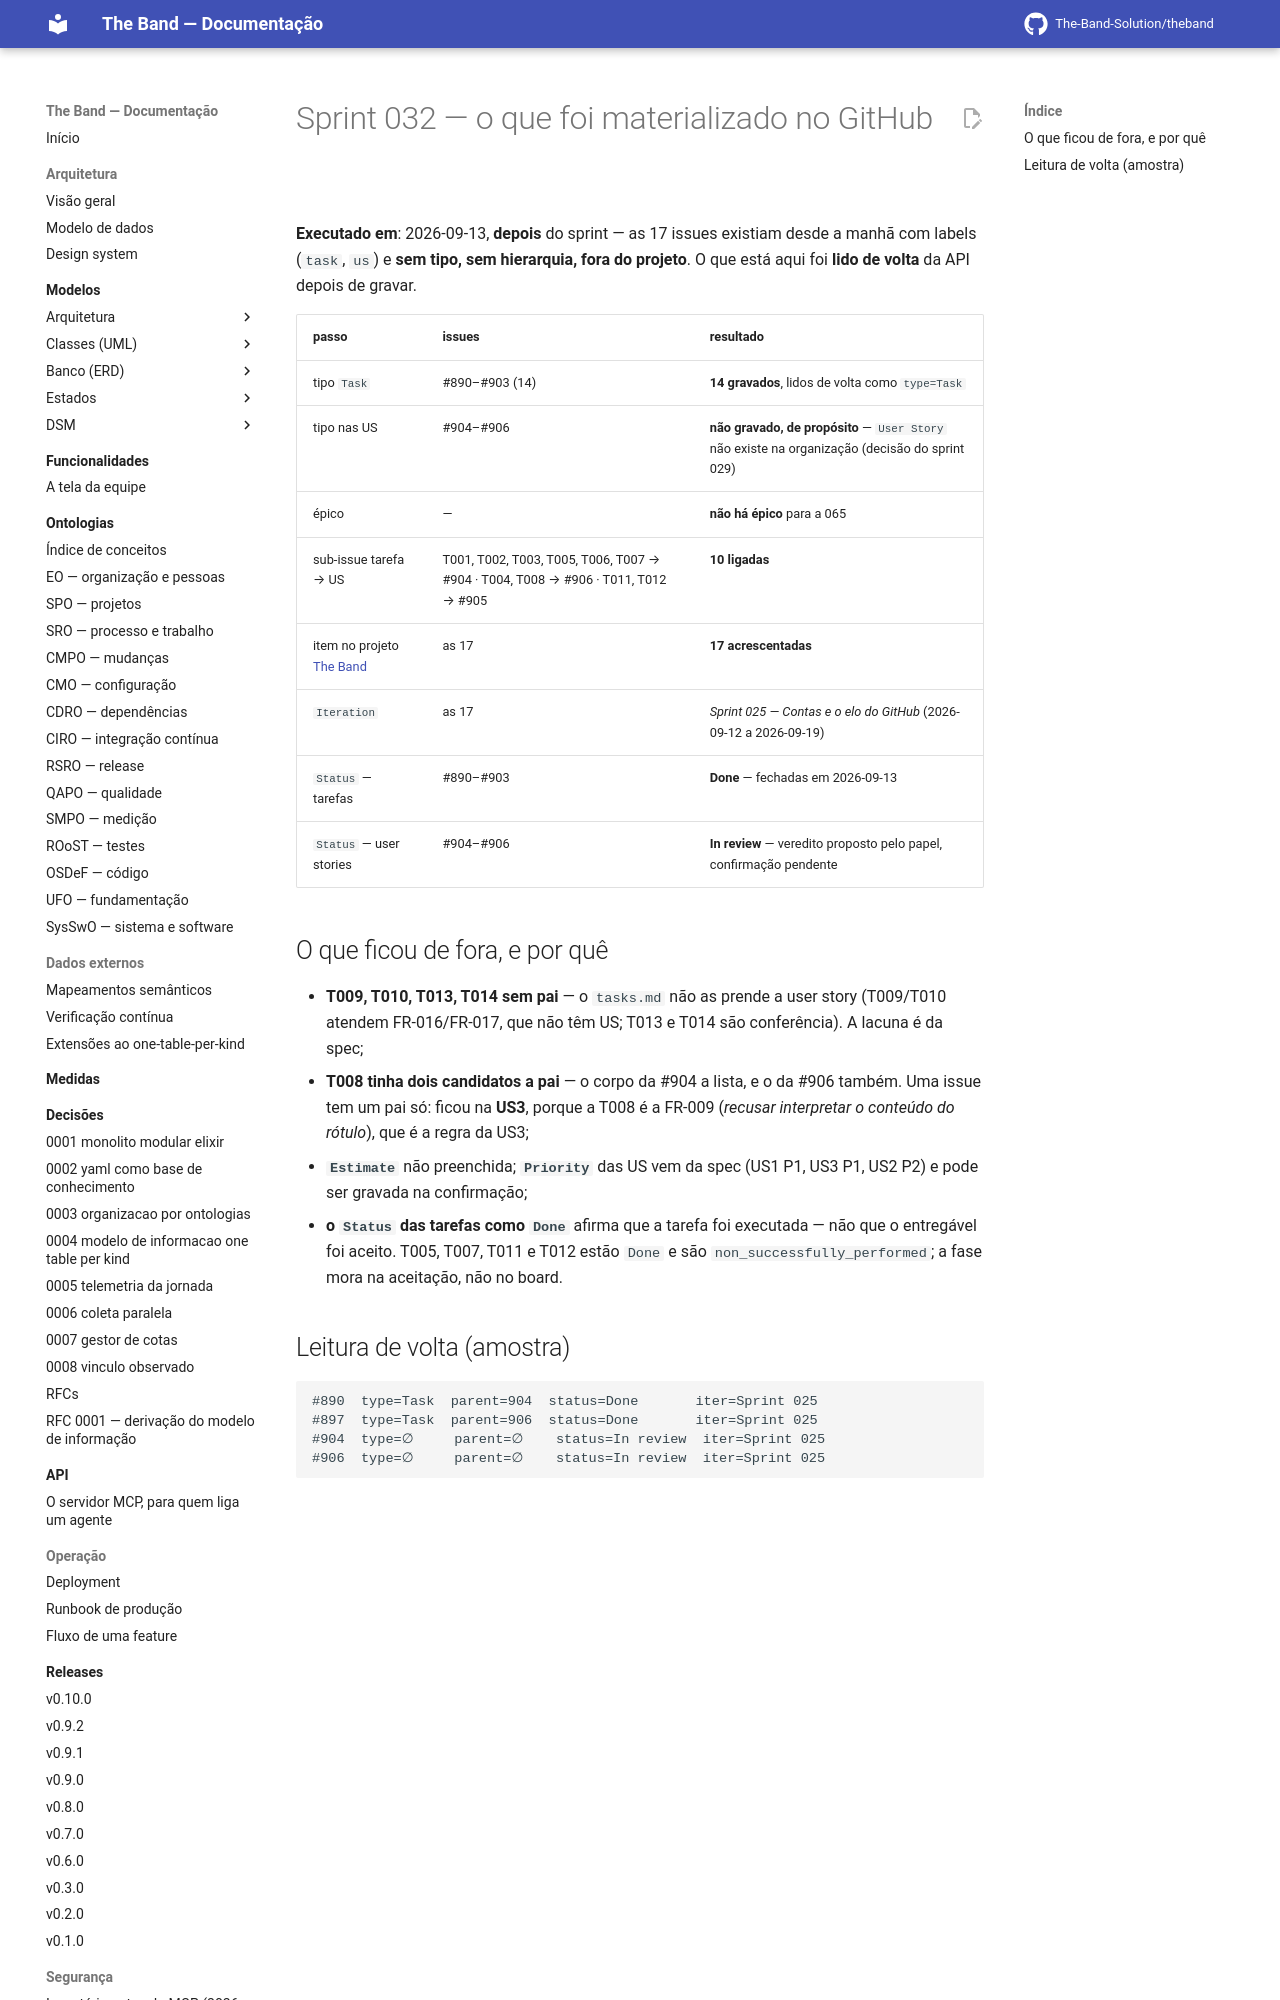

repository: The-Band-Solution/theband · page: developers/sprints/032-rotulos-no-item/github/index.html · generator: mkdocs

# Sprint 032 — o que foi materializado no GitHub

**Executado em**: 2026-09-13, **depois** do sprint — as 17 issues existiam desde a manhã com
labels (`task`, `us`) e **sem tipo, sem hierarquia, fora do projeto**. O que está aqui foi
**lido de volta** da API depois de gravar.
